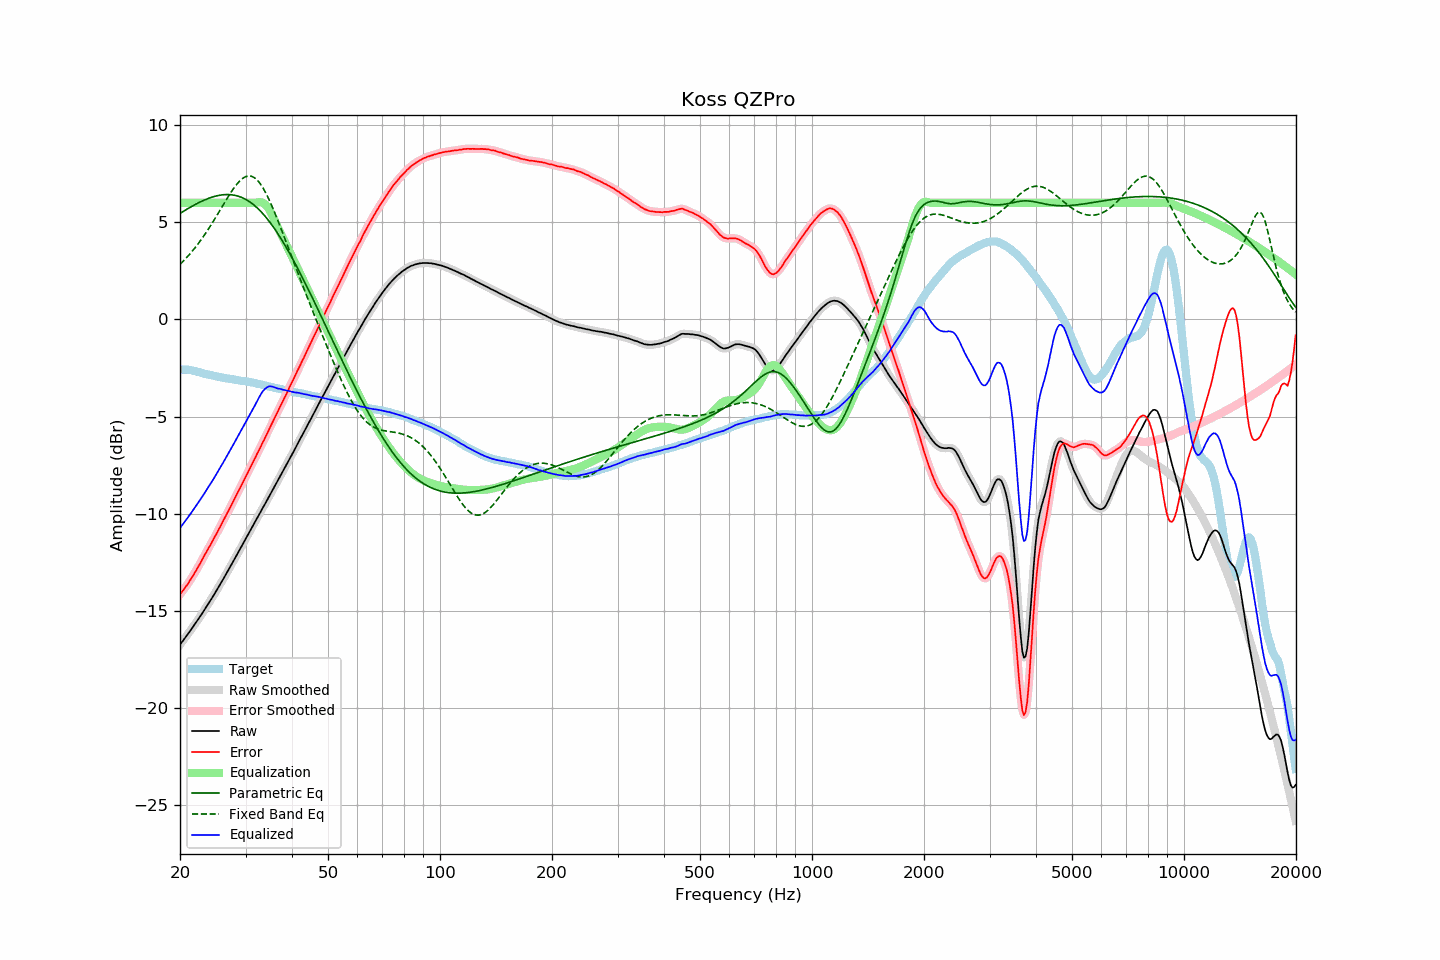

Source data for this figure (header and first rows):
frequency, raw, error, smoothed, error_smoothed, equalization, parametric_eq, fixed_band_eq, equalized_raw, equalized_smoothed, target
20.00, -16.74, -14.16, -16.73, -14.15, 6.00, 5.45, 2.83, -10.74, -10.73, -2.58
20.20, -16.62, -14.04, -16.62, -14.04, 6.00, 5.51, 2.91, -10.62, -10.62, -2.58
20.40, -16.52, -13.93, -16.51, -13.93, 6.00, 5.56, 3.00, -10.52, -10.51, -2.58
20.61, -16.40, -13.82, -16.40, -13.82, 6.00, 5.61, 3.08, -10.40, -10.40, -2.58
20.81, -16.29, -13.70, -16.29, -13.71, 6.00, 5.66, 3.17, -10.29, -10.29, -2.58
21.02, -16.18, -13.59, -16.17, -13.59, 6.00, 5.71, 3.26, -10.18, -10.17, -2.58
21.23, -16.06, -13.45, -16.06, -13.46, 6.00, 5.75, 3.35, -10.06, -10.06, -2.60
21.44, -15.95, -13.33, -15.95, -13.33, 6.00, 5.80, 3.45, -9.95, -9.95, -2.61
21.66, -15.83, -13.20, -15.83, -13.20, 6.00, 5.85, 3.55, -9.83, -9.83, -2.63
21.87, -15.71, -13.06, -15.71, -13.06, 6.00, 5.89, 3.65, -9.71, -9.71, -2.65
22.09, -15.59, -12.92, -15.59, -12.92, 6.00, 5.94, 3.75, -9.59, -9.59, -2.66
22.31, -15.47, -12.77, -15.47, -12.78, 6.00, 5.98, 3.86, -9.47, -9.47, -2.69
22.54, -15.35, -12.63, -15.34, -12.63, 6.00, 6.02, 3.97, -9.35, -9.34, -2.71
22.76, -15.22, -12.48, -15.22, -12.48, 6.00, 6.06, 4.08, -9.22, -9.22, -2.74
22.99, -15.10, -12.33, -15.09, -12.33, 6.00, 6.10, 4.20, -9.10, -9.09, -2.77
23.22, -14.97, -12.17, -14.97, -12.18, 6.00, 6.14, 4.32, -8.97, -8.97, -2.80
23.45, -14.84, -12.02, -14.84, -12.02, 6.00, 6.17, 4.44, -8.84, -8.84, -2.82
23.69, -14.71, -11.88, -14.71, -11.88, 6.00, 6.20, 4.56, -8.71, -8.71, -2.83
23.92, -14.58, -11.73, -14.58, -11.73, 6.00, 6.24, 4.69, -8.58, -8.58, -2.85
24.16, -14.45, -11.59, -14.45, -11.59, 6.00, 6.27, 4.82, -8.45, -8.45, -2.86
24.40, -14.32, -11.44, -14.32, -11.44, 6.00, 6.29, 4.95, -8.32, -8.32, -2.88
24.65, -14.19, -11.29, -14.18, -11.29, 6.00, 6.32, 5.08, -8.19, -8.18, -2.90
24.89, -14.04, -11.13, -14.05, -11.13, 6.00, 6.34, 5.22, -8.04, -8.05, -2.92
25.14, -13.91, -10.98, -13.91, -10.98, 6.00, 6.36, 5.36, -7.91, -7.91, -2.93
25.39, -13.76, -10.81, -13.77, -10.82, 6.00, 6.38, 5.49, -7.76, -7.77, -2.95
25.65, -13.63, -10.67, -13.63, -10.66, 6.00, 6.39, 5.63, -7.63, -7.63, -2.96
25.91, -13.49, -10.50, -13.49, -10.50, 6.00, 6.41, 5.77, -7.49, -7.49, -2.99
26.16, -13.34, -10.34, -13.35, -10.34, 6.00, 6.42, 5.91, -7.34, -7.35, -3.00
26.43, -13.20, -10.19, -13.20, -10.18, 6.00, 6.42, 6.05, -7.20, -7.20, -3.01
26.69, -13.06, -10.02, -13.05, -10.03, 6.00, 6.42, 6.18, -7.06, -7.05, -3.03
26.96, -12.91, -9.87, -12.91, -9.87, 6.00, 6.42, 6.32, -6.91, -6.91, -3.04
27.23, -12.76, -9.71, -12.76, -9.71, 6.00, 6.42, 6.45, -6.76, -6.76, -3.05
27.50, -12.62, -9.55, -12.61, -9.55, 6.00, 6.41, 6.58, -6.62, -6.61, -3.06
27.77, -12.46, -9.38, -12.47, -9.38, 6.00, 6.40, 6.70, -6.46, -6.47, -3.09
28.05, -12.32, -9.22, -12.32, -9.22, 6.00, 6.39, 6.81, -6.32, -6.32, -3.10
28.33, -12.17, -9.05, -12.17, -9.05, 6.00, 6.37, 6.92, -6.17, -6.17, -3.12
28.62, -12.02, -8.89, -12.02, -8.89, 6.00, 6.35, 7.02, -6.02, -6.02, -3.13
28.90, -11.88, -8.74, -11.87, -8.73, 6.00, 6.32, 7.11, -5.88, -5.87, -3.14
29.19, -11.73, -8.57, -11.72, -8.57, 6.00, 6.29, 7.19, -5.73, -5.72, -3.16
29.48, -11.57, -8.41, -11.57, -8.41, 6.00, 6.25, 7.26, -5.57, -5.57, -3.16
29.78, -11.42, -8.25, -11.42, -8.25, 6.00, 6.21, 7.31, -5.42, -5.42, -3.17
30.08, -11.27, -8.09, -11.27, -8.08, 6.00, 6.17, 7.35, -5.27, -5.27, -3.18
30.38, -11.12, -7.92, -11.12, -7.92, 6.00, 6.12, 7.37, -5.12, -5.12, -3.20
30.68, -10.96, -7.74, -10.96, -7.74, 6.00, 6.07, 7.38, -4.96, -4.96, -3.21
30.99, -10.81, -7.57, -10.81, -7.58, 6.00, 6.01, 7.37, -4.81, -4.81, -3.24
31.30, -10.66, -7.41, -10.66, -7.41, 6.00, 5.95, 7.35, -4.66, -4.66, -3.25
31.61, -10.51, -7.25, -10.51, -7.25, 6.00, 5.88, 7.30, -4.51, -4.51, -3.26
31.93, -10.37, -7.09, -10.36, -7.08, 6.01, 5.81, 7.25, -4.36, -4.36, -3.28
32.24, -10.21, -6.90, -10.22, -6.92, 6.02, 5.74, 7.17, -4.19, -4.20, -3.31
32.57, -10.07, -6.75, -10.07, -6.75, 6.03, 5.66, 7.08, -4.04, -4.04, -3.32
32.89, -9.93, -6.59, -9.92, -6.58, 6.03, 5.58, 6.97, -3.90, -3.89, -3.33
33.22, -9.77, -6.40, -9.77, -6.41, 6.01, 5.49, 6.85, -3.75, -3.76, -3.37
33.55, -9.63, -6.25, -9.63, -6.25, 5.98, 5.40, 6.71, -3.65, -3.65, -3.38
33.89, -9.48, -6.08, -9.47, -6.07, 5.91, 5.30, 6.56, -3.56, -3.56, -3.40
34.23, -9.33, -5.91, -9.32, -5.90, 5.83, 5.20, 6.40, -3.50, -3.50, -3.42
34.57, -9.17, -5.72, -9.17, -5.73, 5.71, 5.10, 6.23, -3.45, -3.46, -3.44
34.92, -9.02, -5.56, -9.02, -5.56, 5.58, 4.99, 6.06, -3.44, -3.44, -3.46
35.27, -8.87, -5.39, -8.87, -5.39, 5.42, 4.88, 5.87, -3.45, -3.45, -3.48
35.62, -8.72, -5.22, -8.72, -5.22, 5.25, 4.76, 5.68, -3.47, -3.47, -3.50
35.97, -8.57, -5.05, -8.56, -5.05, 5.06, 4.64, 5.48, -3.50, -3.50, -3.52
... 635 more rows
